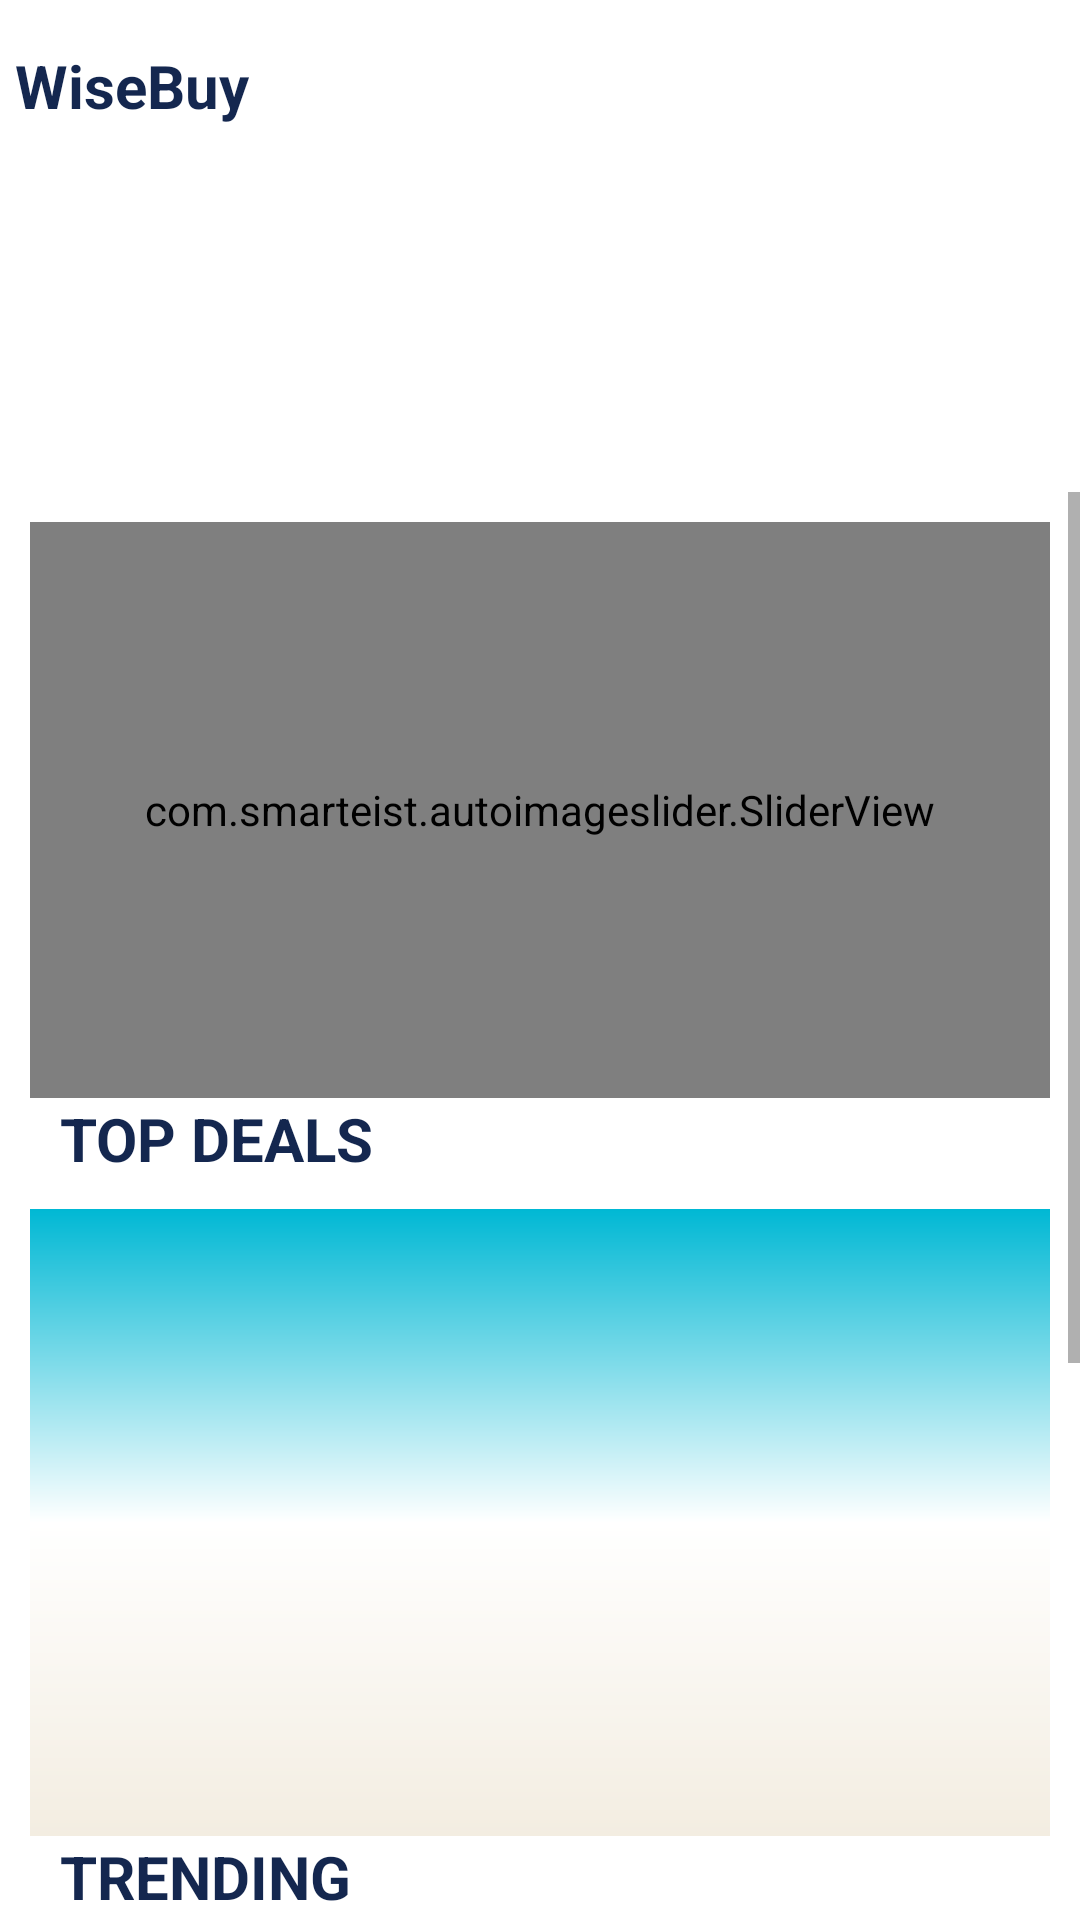

This screen was rendered from an Android layout file. Write that file and the resources it references.
<!-- AndroidManifest.xml: application theme Theme.WiseBuy -->
<!-- res/layout/fragment_home.xml -->
<?xml version="1.0" encoding="utf-8"?>
<LinearLayout xmlns:android="http://schemas.android.com/apk/res/android"
    xmlns:app="http://schemas.android.com/apk/res-auto"
    xmlns:tools="http://schemas.android.com/tools"
    android:layout_width="match_parent"
    android:layout_height="match_parent"
    android:orientation="vertical"
    tools:context=".view.home.HomeFragment">

    <LinearLayout
        android:layout_width="match_parent"
        android:layout_height="wrap_content"
        android:orientation="horizontal">


       <TextView
            android:layout_width="wrap_content"
            android:layout_height="match_parent"
            android:text="WiseBuy"
           android:textStyle="bold"
           android:textSize="20sp"
           android:layout_marginTop="15dp"
           android:textColor="@color/colorPrimary"
           android:layout_marginStart="5dp"/>
    </LinearLayout>

    <androidx.recyclerview.widget.RecyclerView
        android:id="@+id/categoryView"
        android:layout_width="match_parent"
        android:layout_height="92dp"
        android:layout_marginTop="30dp" />

    <ScrollView
        android:layout_width="match_parent"
        android:layout_height="558dp">

        <LinearLayout
            android:layout_width="match_parent"
            android:layout_height="wrap_content"
            android:layout_marginStart="10dp"
            android:layout_marginEnd="10dp"
            android:orientation="vertical">

            <com.smarteist.autoimageslider.SliderView
                android:id="@+id/imageSlider"
                android:layout_width="match_parent"
                android:layout_height="192dp"
                android:layout_marginTop="10dp"
                android:nestedScrollingEnabled="false"
                app:sliderAnimationDuration="600"
                app:sliderAutoCycleDirection="back_and_forth"
                app:sliderAutoCycleEnabled="true"
                app:sliderIndicatorAnimationDuration="600"
                app:sliderIndicatorGravity="center_horizontal|bottom"
                app:sliderIndicatorMargin="15dp"
                app:sliderIndicatorOrientation="horizontal"
                app:sliderIndicatorPadding="3dp"
                app:sliderIndicatorRadius="2dp"
                app:sliderIndicatorSelectedColor="@color/colorPrimary"
                app:sliderIndicatorUnselectedColor="#FFFFFF"
                app:sliderScrollTimeInSec="1"
                app:sliderStartAutoCycle="true" />

            <TextView
                android:layout_width="match_parent"
                android:layout_height="wrap_content"
                android:gravity="start"

                android:paddingHorizontal="10dp"
                android:text="@string/top_deals"
                android:textColor="@color/colorPrimary"
                android:textSize="20sp"

                android:textStyle="bold" />
            <LinearLayout
                android:layout_width="match_parent"
                android:layout_height="209dp"
                android:layout_marginTop="10dp"

                android:background="@drawable/trending_background"
                android:orientation="vertical">



                <androidx.recyclerview.widget.RecyclerView
                    android:id="@+id/topDealsView"
                    android:layout_width="360dp"
                    android:layout_height="176dp"
                    android:nestedScrollingEnabled="false"
                    android:orientation="horizontal" />
            </LinearLayout>
            <TextView
                android:layout_width="match_parent"
                android:layout_height="wrap_content"
                android:gravity="start"

                android:paddingHorizontal="10dp"
                android:text="@string/trending"
                android:textColor="@color/colorPrimary"
                android:textSize="20sp"

                android:textStyle="bold" />

            <LinearLayout
                android:layout_width="match_parent"
                android:layout_height="587dp"
                android:layout_marginTop="10dp"
                android:background="@drawable/topdealsbackground"
                android:orientation="vertical">


                <GridView
                    android:id="@+id/trendingView"
                    android:layout_width="match_parent"
                    android:layout_height="match_parent"
                    android:numColumns="2" />
            </LinearLayout>


        </LinearLayout>
    </ScrollView>
</LinearLayout>
<!-- resources referenced by this layout -->
<resources>
  <color name="colorPrimary">#14274F</color>
  <!-- drawable topdealsbackground (drawable) -->
  <?xml version="1.0" encoding="utf-8"?>
  <shape xmlns:android="http://schemas.android.com/apk/res/android">
  <solid
      android:color="@color/white"/>
      <stroke
          android:color="@color/colorPrimary"
          android:width="1dp"/>
  </shape>
  <!-- drawable trending_background (drawable) -->
  <?xml version="1.0" encoding="utf-8"?>
  <shape xmlns:android="http://schemas.android.com/apk/res/android">
      <gradient
          android:startColor="#00B8D4"
          android:centerColor="@color/white"
          android:endColor="#F3EDE1"
          android:angle="50"/>
  </shape>
  <string name="top_deals">TOP DEALS</string>
  <string name="trending">TRENDING</string>
  <style name="Theme.WiseBuy" parent="Theme.MaterialComponents.DayNight.NoActionBar">
          
          <item name="colorPrimary">@color/colorPrimary</item>
  
          <item name="colorPrimaryVariant">@color/colorPrimaryVariant</item>
          <item name="colorOnPrimary">@color/white</item>
          
  
          <item name="colorOnSecondary">@color/black</item>
          <item name="android:statusBarColor">?attr/colorPrimaryVariant</item>
  
          
      </style>
  <color name="white">#FFFFFFFF</color>
  <color name="colorPrimaryVariant"> #3E4E70</color>
  <color name="black">#FF000000</color>
</resources>
